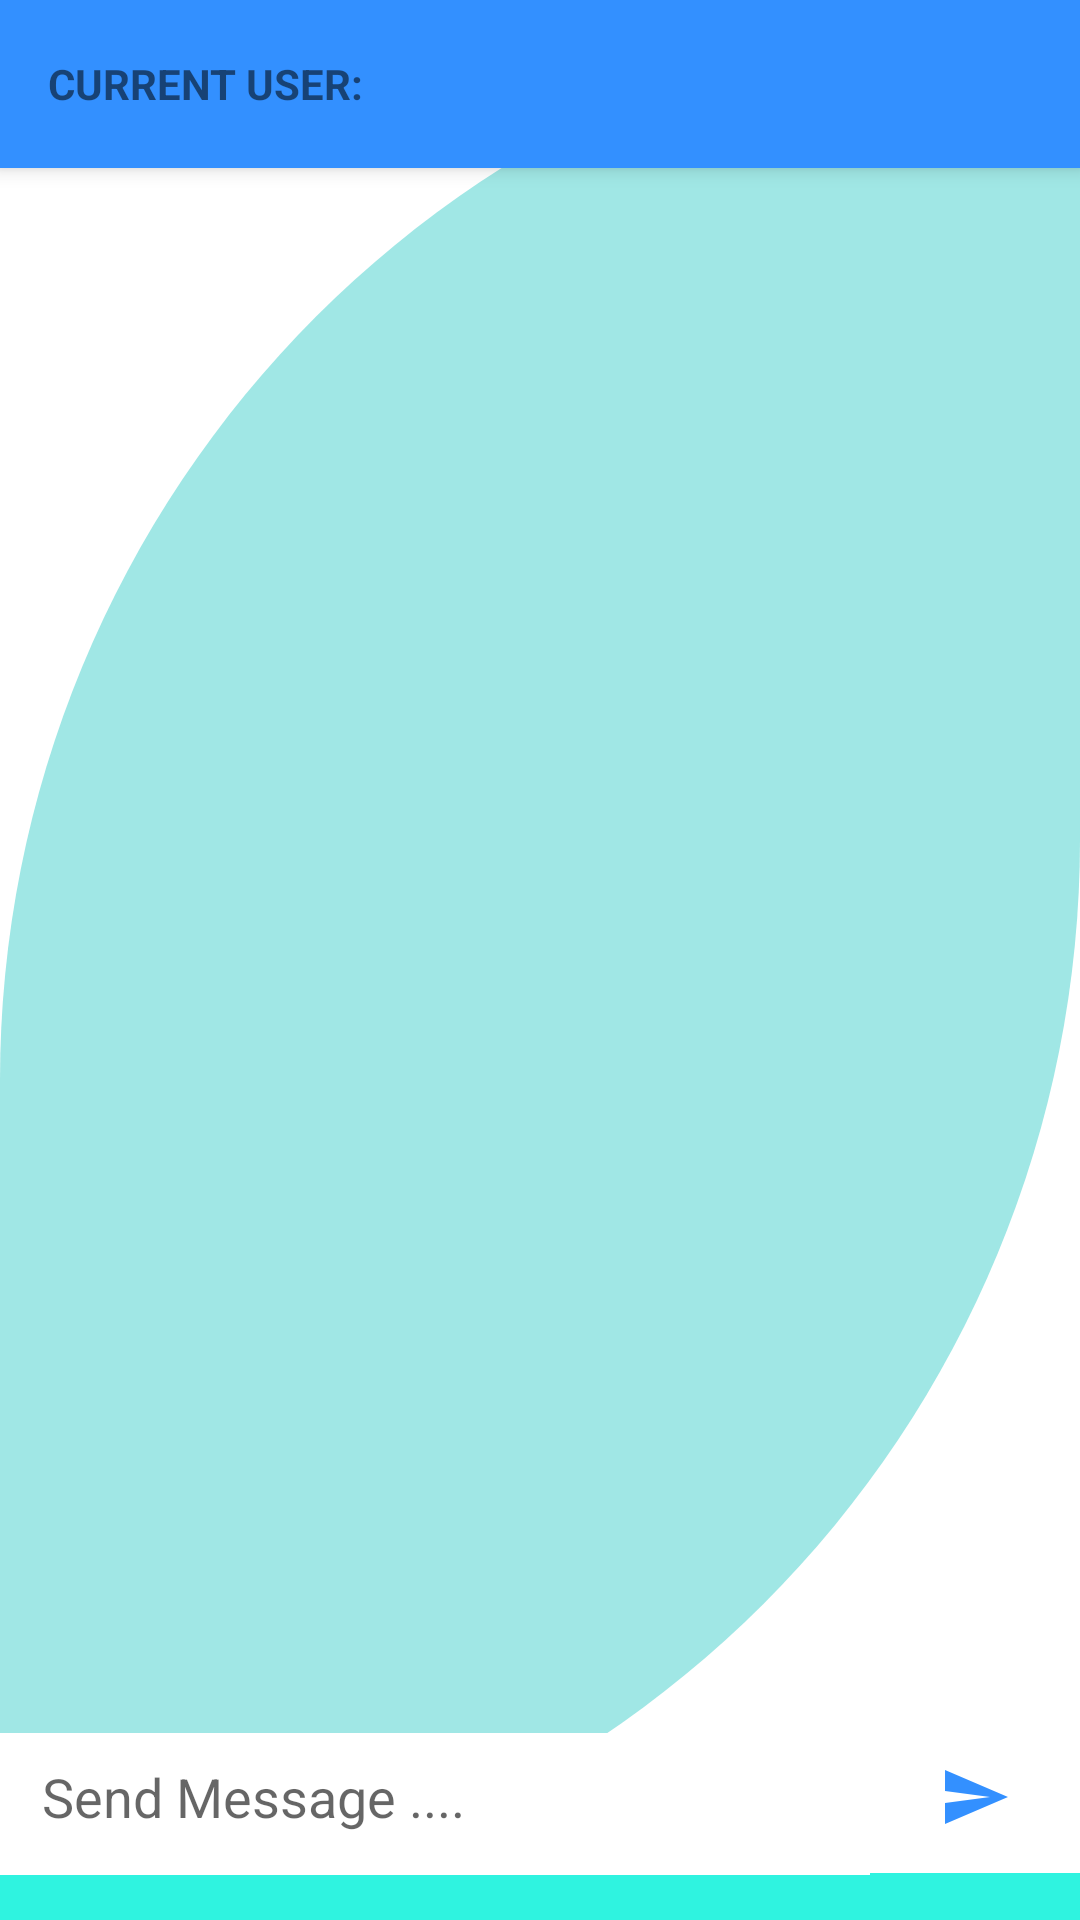

Here is an Android app screen rendered from its layout file. Give the layout XML and the strings, colors and styles it references.
<!-- AndroidManifest.xml: application theme Theme.PETMED -->
<!-- res/layout/activity_main_chat.xml -->
<?xml version="1.0" encoding="utf-8"?>
<RelativeLayout xmlns:android="http://schemas.android.com/apk/res/android"
    xmlns:app="http://schemas.android.com/apk/res-auto"
    xmlns:tools="http://schemas.android.com/tools"
    android:layout_width="match_parent"
    android:layout_height="match_parent"
    android:background="@drawable/cutcard"
    tools:context=".MainActivityChat">

    <androidx.appcompat.widget.Toolbar
        android:id="@+id/toolbar"
        android:layout_width="match_parent"
        android:layout_height="?attr/actionBarSize"
        android:background="@color/skyblue"
        android:elevation="4dp"
        android:theme="@style/ThemeOverlay.AppCompat.ActionBar"
        app:popupTheme="@style/ThemeOverlay.AppCompat.Light">
           <TextView
            android:layout_width="wrap_content"
            android:layout_height="wrap_content"
            android:text="Current USER: "
            android:textAllCaps="true"
            android:textStyle="bold"
            >
        </TextView>
        <LinearLayout
            android:layout_width="match_parent"
            android:layout_height="wrap_content"
            android:gravity="center"
            android:orientation="vertical">
            <TextView
                android:id="@+id/fullName"
                android:layout_width="match_parent"
                android:layout_height="wrap_content"
                android:fontFamily="sans-serif-medium"
                android:text=""
                android:textColor="@color/black"
                android:textStyle="bold"
                android:textSize="18sp"></TextView>



        </LinearLayout>

    </androidx.appcompat.widget.Toolbar>

    <androidx.recyclerview.widget.RecyclerView
        android:layout_width="match_parent"
        android:layout_height="wrap_content"
        android:layout_above="@+id/ChatLayout"
        android:layout_alignParentStart="true"
        android:layout_alignParentTop="true"
        android:layout_alignParentEnd="true"
        android:layout_marginStart="0dp"
        android:layout_marginTop="1dp"
        android:layout_marginEnd="0dp"
        android:layout_marginBottom="1dp" />

    <LinearLayout
        android:id="@+id/ChatLayout"
        android:layout_width="match_parent"
        android:layout_height="wrap_content"
        android:layout_alignParentBottom="true"
        android:background="@color/cyan"
        android:gravity="center"
        android:orientation="horizontal">

        <EditText
            android:id="@+id/Messaget"
            android:layout_width="0dp"
            android:layout_height="wrap_content"
            android:layout_marginBottom="10dp"
            android:layout_weight="1"
            android:background="@color/white"
            android:hint="Send Message ...."
            android:inputType="textCapSentences|textMultiLine"
            android:minHeight="48dp"
            android:padding="14dp" />

        <ImageButton
            android:id="@+id/SendButton"
            android:layout_width="70dp"
            android:layout_height="51dp"
            android:layout_marginBottom="10dp"
            android:background="@color/white"
            android:src="@drawable/ic_baseline_send_24"
            tools:ignore="SpeakableTextPresentCheck" />

    </LinearLayout>




</RelativeLayout>
<!-- resources referenced by this layout -->
<resources>
  <color name="black">#FF000000</color>
  <color name="cyan">#2FF3E0</color>
  <color name="skyblue">#3390FF</color>
  <color name="white">#FFFFFFFF</color>
  <!-- drawable cutcard (drawable-v24) -->
  <?xml version="1.0" encoding="utf-8"?>
  <shape xmlns:android="http://schemas.android.com/apk/res/android"
      android:shape="rectangle">
      <solid android:color="@color/tifannyblue"/>
  
      <corners
          android:topLeftRadius="700dp"
          android:bottomRightRadius="700dp"/>
  
  </shape>
  <!-- drawable ic_baseline_send_24 (drawable) -->
  <vector xmlns:android="http://schemas.android.com/apk/res/android"
      android:width="24dp"
      android:height="24dp"
      android:viewportWidth="24"
      android:viewportHeight="24"
      android:tint="@color/skyblue"
      android:autoMirrored="true">
    <path
        android:fillColor="@android:color/white"
        android:pathData="M2.01,21L23,12 2.01,3 2,10l15,2 -15,2z"/>
  </vector>
  <style name="Theme.PETMED" parent="Theme.MaterialComponents.DayNight.DarkActionBar">
          
          <item name="colorPrimary">@color/darkgreen</item>
          <item name="colorPrimaryVariant">@color/tifannyblue</item>
          <item name="colorOnPrimary">@color/white</item>
          
          <item name="colorSecondary">@color/teal_200</item>
          <item name="colorSecondaryVariant">@color/teal_700</item>
          <item name="colorOnSecondary">@color/black</item>
          
          <item name="android:statusBarColor" tools:targetApi="l">?attr/colorPrimaryVariant</item>
          
      </style>
  <color name="tifannyblue">#A0E7E5</color>
  <color name="darkgreen">#37CC8F</color>
  <color name="teal_200">#FF03DAC5</color>
  <color name="teal_700">#FF018786</color>
</resources>
